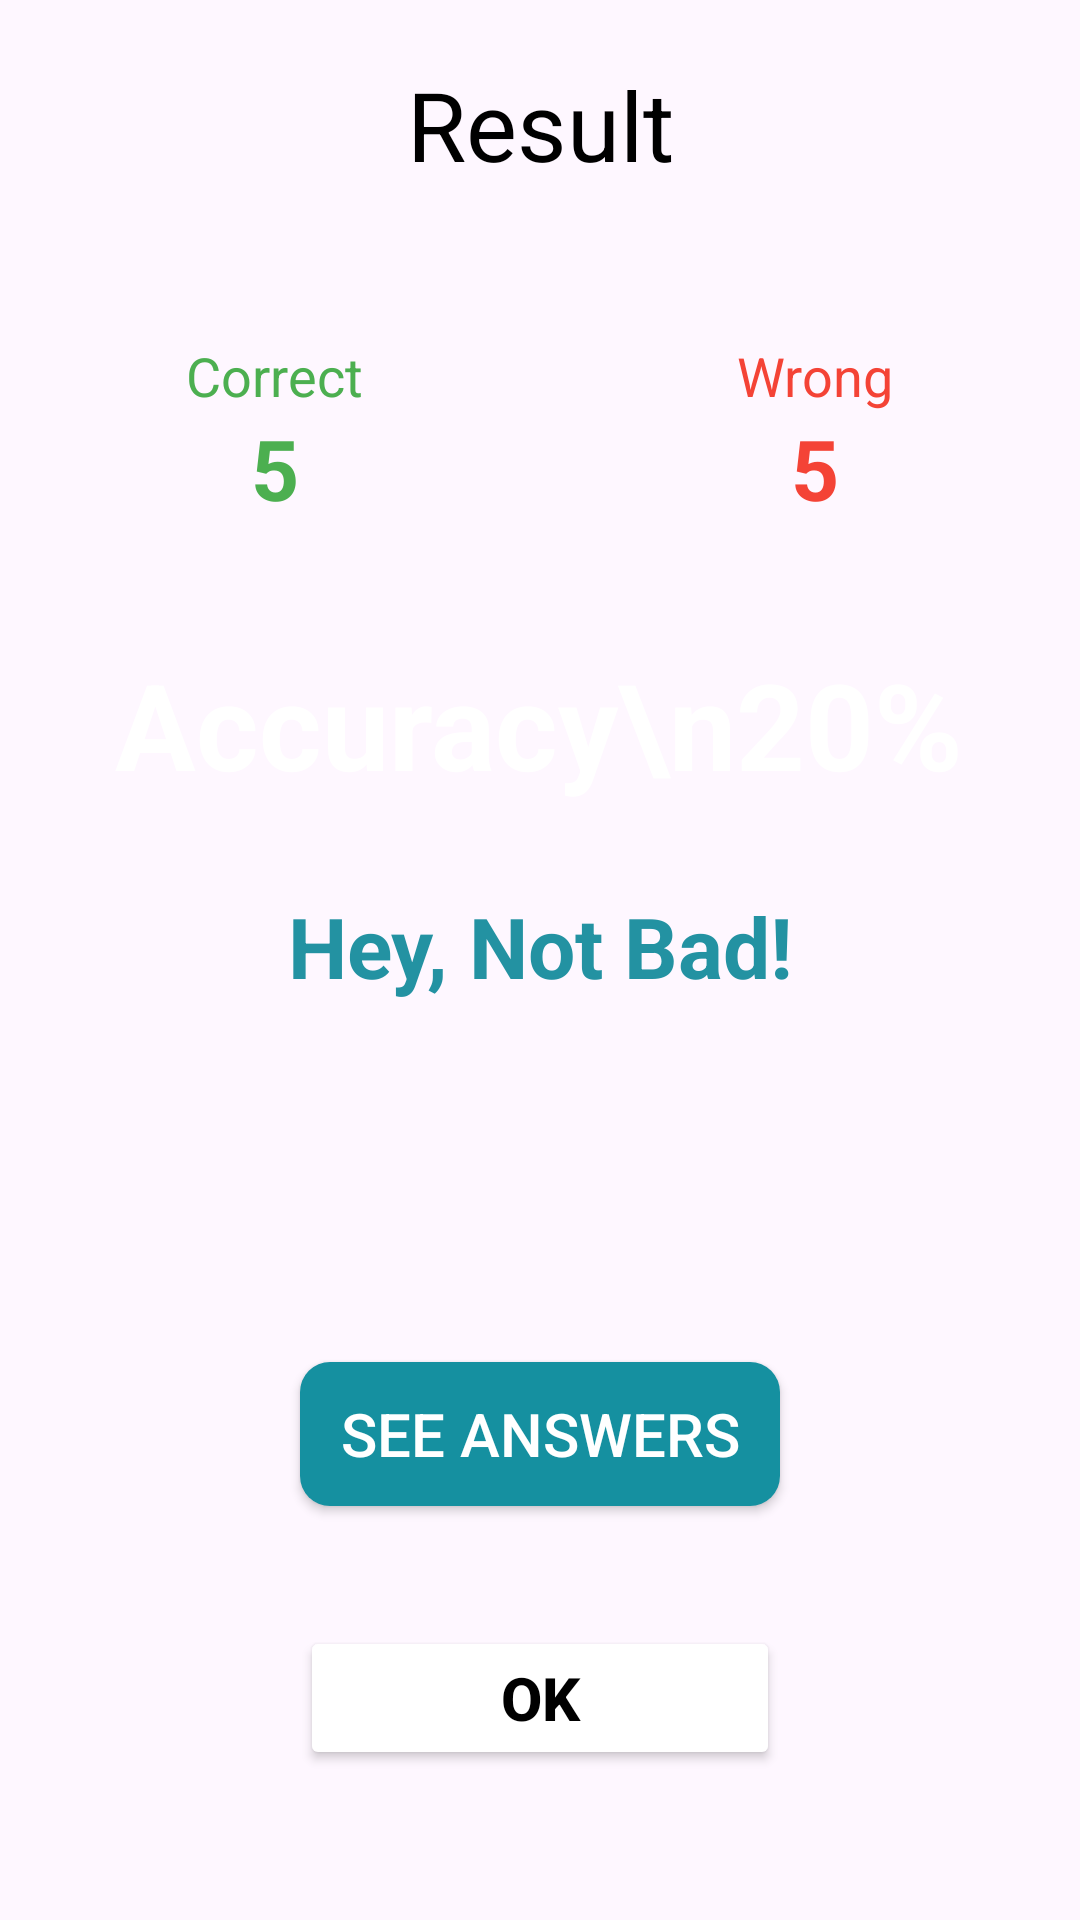

Produce the Android XML layout that renders to this screen, including the resource entries it uses.
<!-- AndroidManifest.xml: application theme Theme.MathQuiz -->
<!-- res/layout/activity_finished.xml -->
<?xml version="1.0" encoding="utf-8"?>
<RelativeLayout xmlns:android="http://schemas.android.com/apk/res/android"
    xmlns:app="http://schemas.android.com/apk/res-auto"
    xmlns:tools="http://schemas.android.com/tools"
    android:layout_width="match_parent"
    android:layout_height="match_parent"
    tools:context=".Activity.FinishedActivity">
    <TextView
        android:id="@+id/resultText"
        android:text="Result"
        android:gravity="center"
        android:textSize="32sp"
        android:textColor="@color/black"
        android:layout_marginTop="20dp"
        android:layout_width="match_parent"
        android:layout_height="wrap_content"/>

    <LinearLayout
        android:id="@+id/rightWrong"
        android:layout_marginTop="50dp"
        android:layout_below="@+id/resultText"
        android:orientation="horizontal"
        android:layout_width="match_parent"
        android:layout_height="wrap_content">
        <LinearLayout
            android:gravity="center"
            android:layout_weight="1"
            android:orientation="vertical"
            android:layout_width="wrap_content"
            android:layout_height="wrap_content">
            <TextView
                android:text="Correct"
                android:textColor="@color/correct_answer"
                android:textSize="18sp"
                android:layout_width="wrap_content"
                android:layout_height="wrap_content"/>
            <TextView
                android:id="@+id/correctAnswer"
                android:text="5"
                android:textColor="@color/correct_answer"
                android:textSize="28sp"
                android:textStyle="bold"
                android:layout_width="wrap_content"
                android:layout_height="wrap_content"/>
        </LinearLayout>
        <LinearLayout
            android:gravity="center"
            android:layout_weight="1"
            android:orientation="vertical"
            android:layout_width="wrap_content"
            android:layout_height="wrap_content">
            <TextView
                android:text="Wrong"
                android:textColor="@color/incorrect_answer"
                android:textSize="18sp"
                android:layout_width="wrap_content"
                android:layout_height="wrap_content"/>
            <TextView
                android:id="@+id/incorrectAnswer"
                android:text="5"
                android:textColor="@color/incorrect_answer"
                android:textSize="28sp"
                android:textStyle="bold"
                android:layout_width="wrap_content"
                android:layout_height="wrap_content"/>
        </LinearLayout>
    </LinearLayout>

    <TextView
        android:layout_marginTop="20dp"
        android:textStyle="bold"
        android:textSize="40sp"
        android:textColor="@color/white"
        android:background="@drawable/background"
        android:layout_centerInParent="true"
        android:text="Accuracy\n20%"
        android:padding="20dp"
        android:layout_below="@+id/rightWrong"
        android:gravity="center"
        android:id="@+id/accuracy"
        android:layout_width="wrap_content"
        android:layout_height="wrap_content"/>

    <TextView
        android:layout_above="@+id/seeAnswers"
        android:layout_marginBottom="120dp"
        android:id="@+id/comment"
        android:text="Hey, Not Bad!"
        android:textColor="#2392A2"
        android:textSize="28sp"
        android:textStyle="bold"
        android:gravity="center"
        android:layout_width="match_parent"
        android:layout_height="wrap_content"/>

    <androidx.appcompat.widget.AppCompatButton
        android:id="@+id/seeAnswers"
        android:layout_above="@+id/okButton"
        android:background="@drawable/button_background"
        android:text="See Answers"
        android:textColor="@color/white"
        android:textSize="20sp"
        android:layout_marginHorizontal="100dp"
        android:layout_marginBottom="40dp"
        android:layout_width="match_parent"
        android:layout_height="wrap_content"/>
    <Button
        android:id="@+id/okButton"
        android:layout_alignParentBottom="true"
        android:backgroundTint="@color/white"
        android:text="OK"
        android:textColor="@color/black"
        android:textSize="20sp"
        android:textStyle="bold"
        android:layout_marginHorizontal="100dp"
        android:layout_marginBottom="50dp"
        android:layout_width="match_parent"
        android:layout_height="wrap_content"/>

</RelativeLayout>
<!-- resources referenced by this layout -->
<resources>
  <color name="black">#FF000000</color>
  <color name="correct_answer">#4CAF50</color>
  <color name="incorrect_answer">#F44336</color>
  <color name="white">#FFFFFFFF</color>
  <!-- drawable button_background (drawable) -->
  <?xml version="1.0" encoding="utf-8"?>
  <selector android:shape="rectangle" xmlns:android="http://schemas.android.com/apk/res/android">
      <item android:state_pressed="false">
          <shape android:shape="rectangle">
              <solid android:color="#1590A0"/>
              <corners android:radius="10dp"/>
          </shape>
      </item>
      <item android:state_pressed="true">
          <shape android:shape="rectangle">
              <solid android:color="#00DFFF"/>
              <corners android:radius="10dp"/>
          </shape>
      </item>
  </selector>
  <style name="Theme.MathQuiz" parent="Base.Theme.MathQuiz" />
  <style name="Base.Theme.MathQuiz" parent="Theme.Material3.DayNight.NoActionBar">
          
          
      </style>
</resources>
